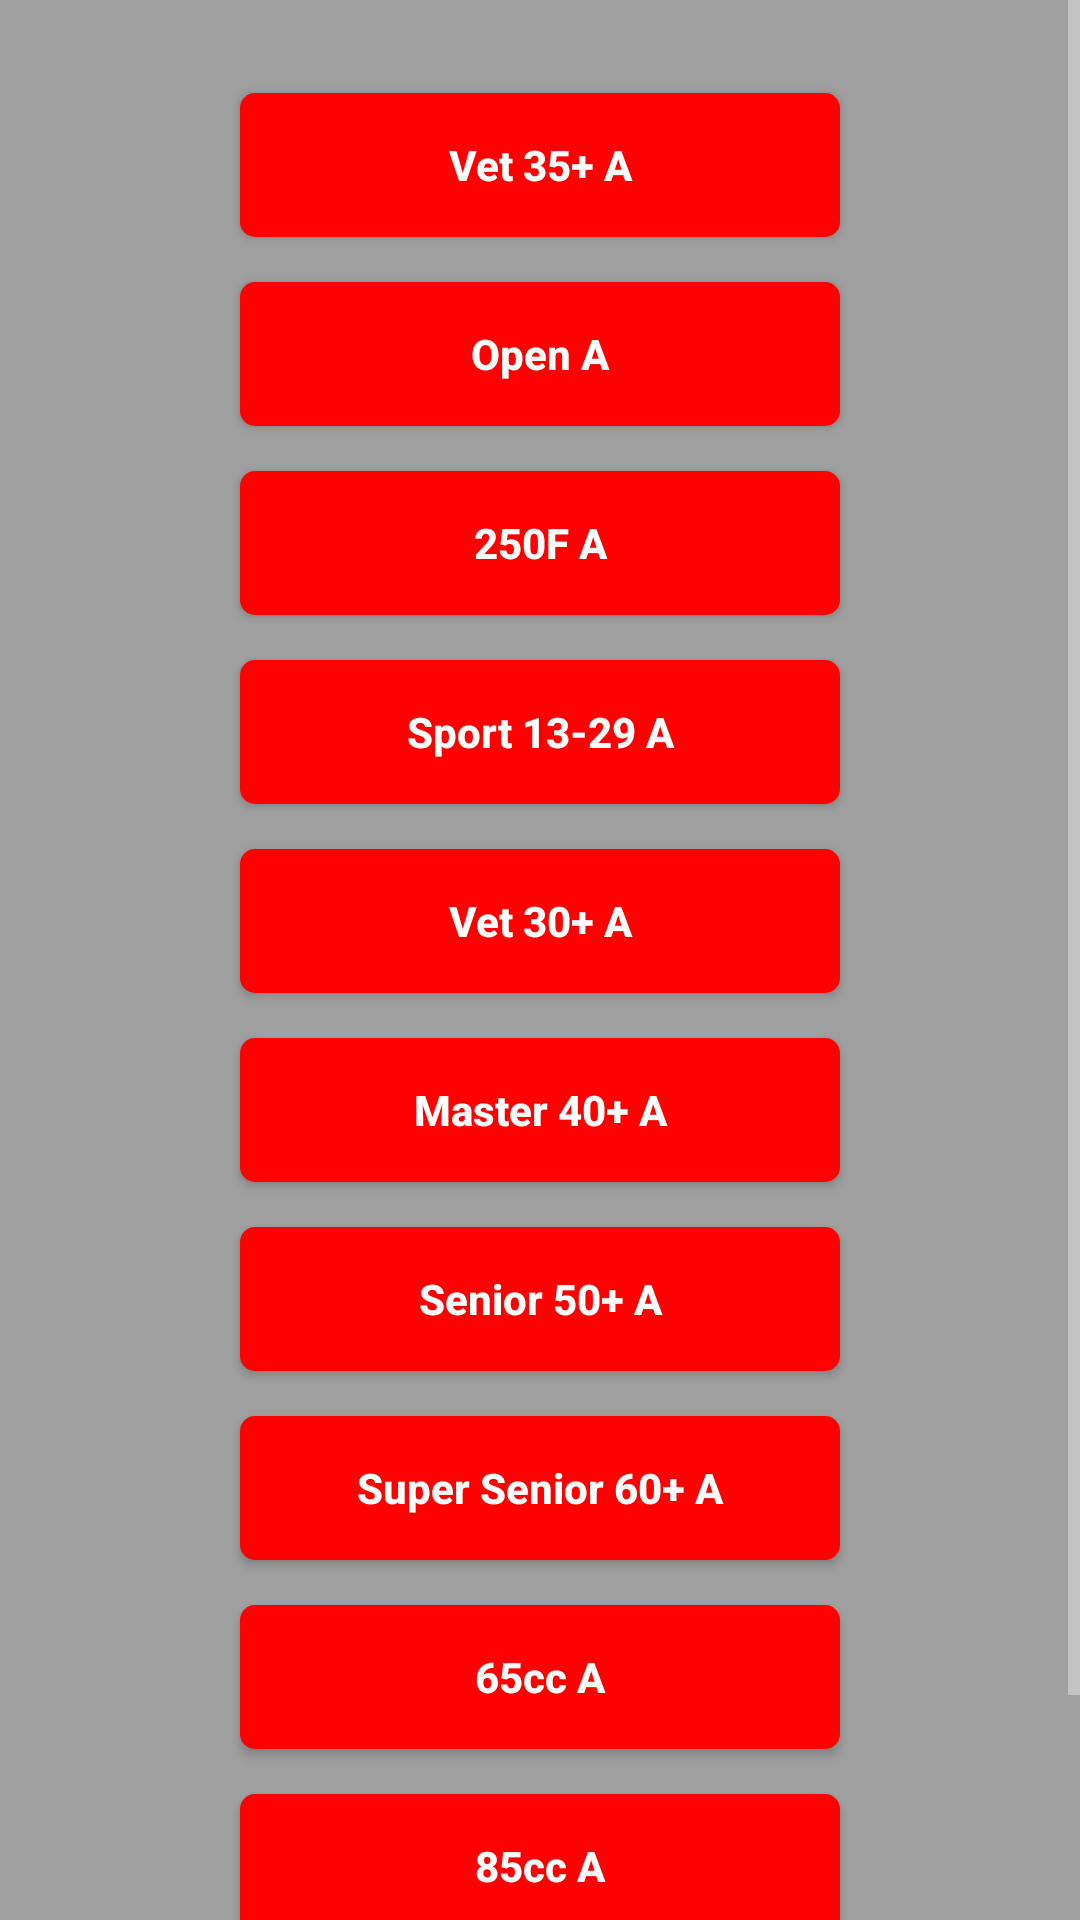

Write the Android layout XML for this screen, with the resource values it uses.
<!-- AndroidManifest.xml: application theme AppTheme -->
<!-- res/layout/fragment_a_classes.xml -->
<ScrollView xmlns:android="http://schemas.android.com/apk/res/android"
    android:layout_width="fill_parent"
    android:layout_height="fill_parent"
    android:fillViewport="true" >
    <RelativeLayout
        android:layout_width="match_parent"
	    android:layout_height="wrap_content"
	    android:paddingBottom="@dimen/activity_vertical_margin"
	    android:paddingLeft="@dimen/activity_horizontal_margin"
	    android:paddingRight="@dimen/activity_horizontal_margin"
	    android:paddingTop="@dimen/activity_vertical_margin"
	    android:background="@color/grey" >

		<Button
			android:id="@+id/vet_35_a"
			style="?android:attr/buttonStyleSmall"
			android:layout_width="wrap_content"
			android:layout_height="wrap_content"
			android:layout_centerHorizontal="true"
			android:layout_marginTop="15dp"
			android:background="@drawable/rounded_corners_red"
			android:onClick="onClick"
			android:text="Vet 35+ A"
			android:textColor="@color/white"
			android:textStyle="bold"
			android:width="200dp" />


		<Button
    	    android:id="@+id/open_a"
    	    style="?android:attr/buttonStyleSmall"
    	    android:layout_width="wrap_content"
    	    android:layout_height="wrap_content"
    	    android:layout_centerHorizontal="true"
    	    android:layout_marginTop="15dp"
			android:layout_below="@+id/vet_35_a"
    	    android:background="@drawable/rounded_corners_red"
    	    android:onClick="onClick"
    	    android:text="Open A"
    	    android:textColor="@color/white"
    	    android:textStyle="bold"
    	    android:width="200dp" />

    	<Button
    	    android:id="@+id/two_fifty_a"
    	    style="?android:attr/buttonStyleSmall"
    	    android:layout_width="wrap_content"
    	    android:layout_height="wrap_content"
    	    android:layout_below="@+id/open_a"
    	    android:layout_centerHorizontal="true"
    	    android:layout_marginTop="15dp"
    	    android:background="@drawable/rounded_corners_red"
    	    android:onClick="onClick"
    	    android:text="250F A"
    	    android:textColor="@color/white"
    	    android:textStyle="bold"
    	    android:width="200dp" />

    	<Button
    	    android:id="@+id/sport_a"
    	    style="?android:attr/buttonStyleSmall"
    	    android:layout_width="wrap_content"
    	    android:layout_height="wrap_content"
    	    android:layout_centerHorizontal="true"
    	    android:layout_below="@+id/two_fifty_a"
    	    android:layout_marginTop="15dp"
    	    android:background="@drawable/rounded_corners_red"
    	    android:text="Sport 13-29 A"
    	    android:textColor="@color/white"
    	    android:textStyle="bold"
    	    android:width="200dp"
    	    android:onClick="onClick" />
    	<Button
    	    android:id="@+id/thirty_a"
    	    style="?android:attr/buttonStyleSmall"
    	    android:layout_width="wrap_content"
    	    android:layout_height="wrap_content"
    	    android:layout_centerHorizontal="true"
    	    android:layout_below="@+id/sport_a"
    	    android:layout_marginTop="15dp"
    	    android:background="@drawable/rounded_corners_red"
    	    android:text="Vet 30+ A"
    	    android:textColor="@color/white"
    	    android:textStyle="bold"
    	    android:width="200dp"
    	    android:onClick="onClick" />
    	<Button
    	    android:id="@+id/fourty_a"
    	    style="?android:attr/buttonStyleSmall"
    	    android:layout_width="wrap_content"
    	    android:layout_height="wrap_content"
    	    android:layout_centerHorizontal="true"
    	    android:layout_below="@+id/thirty_a"
    	    android:layout_marginTop="15dp"
    	    android:background="@drawable/rounded_corners_red"
    	    android:text="Master 40+ A"
    	    android:textColor="@color/white"
    	    android:textStyle="bold"
    	    android:width="200dp"
    	    android:onClick="onClick" />
    	<Button
    	    android:id="@+id/fifty_a"
    	    style="?android:attr/buttonStyleSmall"
    	    android:layout_width="wrap_content"
    	    android:layout_height="wrap_content"
    	    android:layout_centerHorizontal="true"
    	    android:layout_below="@+id/fourty_a"
    	    android:layout_marginTop="15dp"
    	    android:background="@drawable/rounded_corners_red"
    	    android:text="Senior 50+ A"
    	    android:textColor="@color/white"
    	    android:textStyle="bold"
    	    android:width="200dp"
    	    android:onClick="onClick" />
		<Button
			android:id="@+id/sixty_plus_a"
			style="?android:attr/buttonStyleSmall"
			android:layout_width="wrap_content"
			android:layout_height="wrap_content"
			android:layout_centerHorizontal="true"
			android:layout_below="@+id/fifty_a"
			android:layout_marginTop="15dp"
			android:background="@drawable/rounded_corners_red"
			android:text="Super Senior 60+ A"
			android:textColor="@color/white"
			android:textStyle="bold"
			android:width="200dp"
			android:onClick="onClick" />
		<Button
			android:id="@+id/sixty_a"
			style="?android:attr/buttonStyleSmall"
			android:layout_width="wrap_content"
			android:layout_height="wrap_content"
			android:layout_centerHorizontal="true"
			android:layout_below="@+id/sixty_plus_a"
			android:layout_marginTop="15dp"
			android:background="@drawable/rounded_corners_red"
			android:textStyle="bold"
			android:text="65cc A"
			android:textColor="@color/white"
			android:width="200dp"
			android:onClick="onClick" />
		<Button
			android:id="@+id/eighty_a"
			style="?android:attr/buttonStyleSmall"
			android:layout_width="wrap_content"
			android:layout_height="wrap_content"
			android:layout_centerHorizontal="true"
			android:layout_below="@+id/sixty_a"
			android:layout_marginTop="15dp"
			android:background="@drawable/rounded_corners_red"
			android:textStyle="bold"
			android:text="85cc A"
			android:textColor="@color/white"
			android:width="200dp"
			android:onClick="onClick" />
    	<Button
    	    android:id="@+id/wom_a"
    	    style="?android:attr/buttonStyleSmall"
    	    android:layout_width="wrap_content"
    	    android:layout_height="wrap_content"
    	    android:layout_centerHorizontal="true"
    	    android:layout_below="@+id/eighty_a"
    	    android:layout_marginTop="15dp"
    	    android:background="@drawable/rounded_corners_red"
    	    android:text="Women A"
    	    android:textColor="@color/white"
    	    android:textStyle="bold"
    	    android:width="200dp"
    	    android:onClick="onClick" />
    	
	</RelativeLayout>
</ScrollView>
<!-- resources referenced by this layout -->
<resources>
  <color name="grey">#a0a0a0</color>
  <color name="white">#ffffff</color>
  <dimen name="activity_horizontal_margin">16dp</dimen>
  <dimen name="activity_vertical_margin">16dp</dimen>
  <!-- drawable rounded_corners_red (drawable) -->
  <?xml version="1.0" encoding="utf-8"?>
  <shape
      xmlns:android="http://schemas.android.com/apk/res/android"
      android:shape="rectangle">
  
      
      <solid
          android:color="@color/red" >
      </solid>
  
      
      <corners
          android:radius="@dimen/round_corner"   >
      </corners>
  
  </shape>
  <style name="AppTheme" parent="AppBaseTheme">
          
      </style>
  <color name="red">#ff0000</color>
  <dimen name="round_corner">5dp</dimen>
  <style name="AppBaseTheme" parent="android:Theme.Holo.Light.DarkActionBar">
          
      </style>
</resources>
